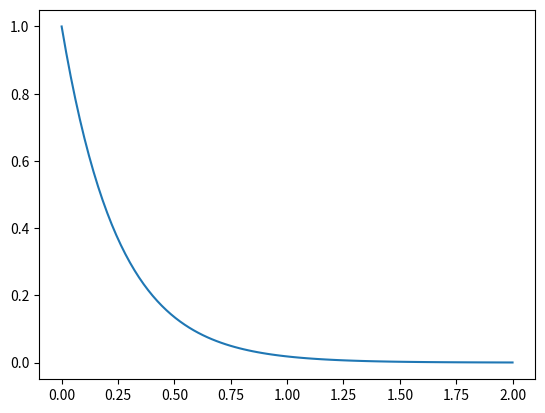

Generate this figure with matplotlib: (Note: this script raises an exception after producing the figure.)
from matplotlib.pylab import *
import numpy as np


def f(x):
	return np.exp(-4*(x))

x = np.linspace(0,2,100)

plot(x, f(x))
hold('on')
plot(2.3, f(2.3), 'o')
xlabel('x')
ylabel('exp(-4x)')
savefig('integrandplot.png')
show()
